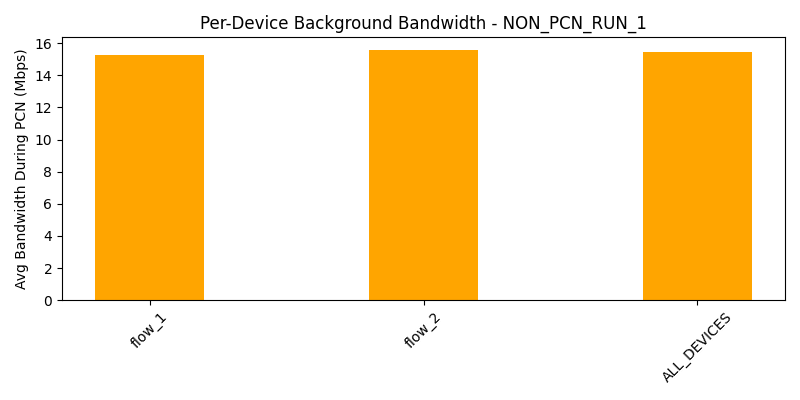

The data file committed next to this chart (first rows):
device, avg_bw_before, avg_bw_during, avg_bw_after
flow_1, 23.02, 15.28, 18.87
flow_2, 20.07, 15.59, 19.47
ALL_DEVICES, 21.54, 15.43, 19.17
